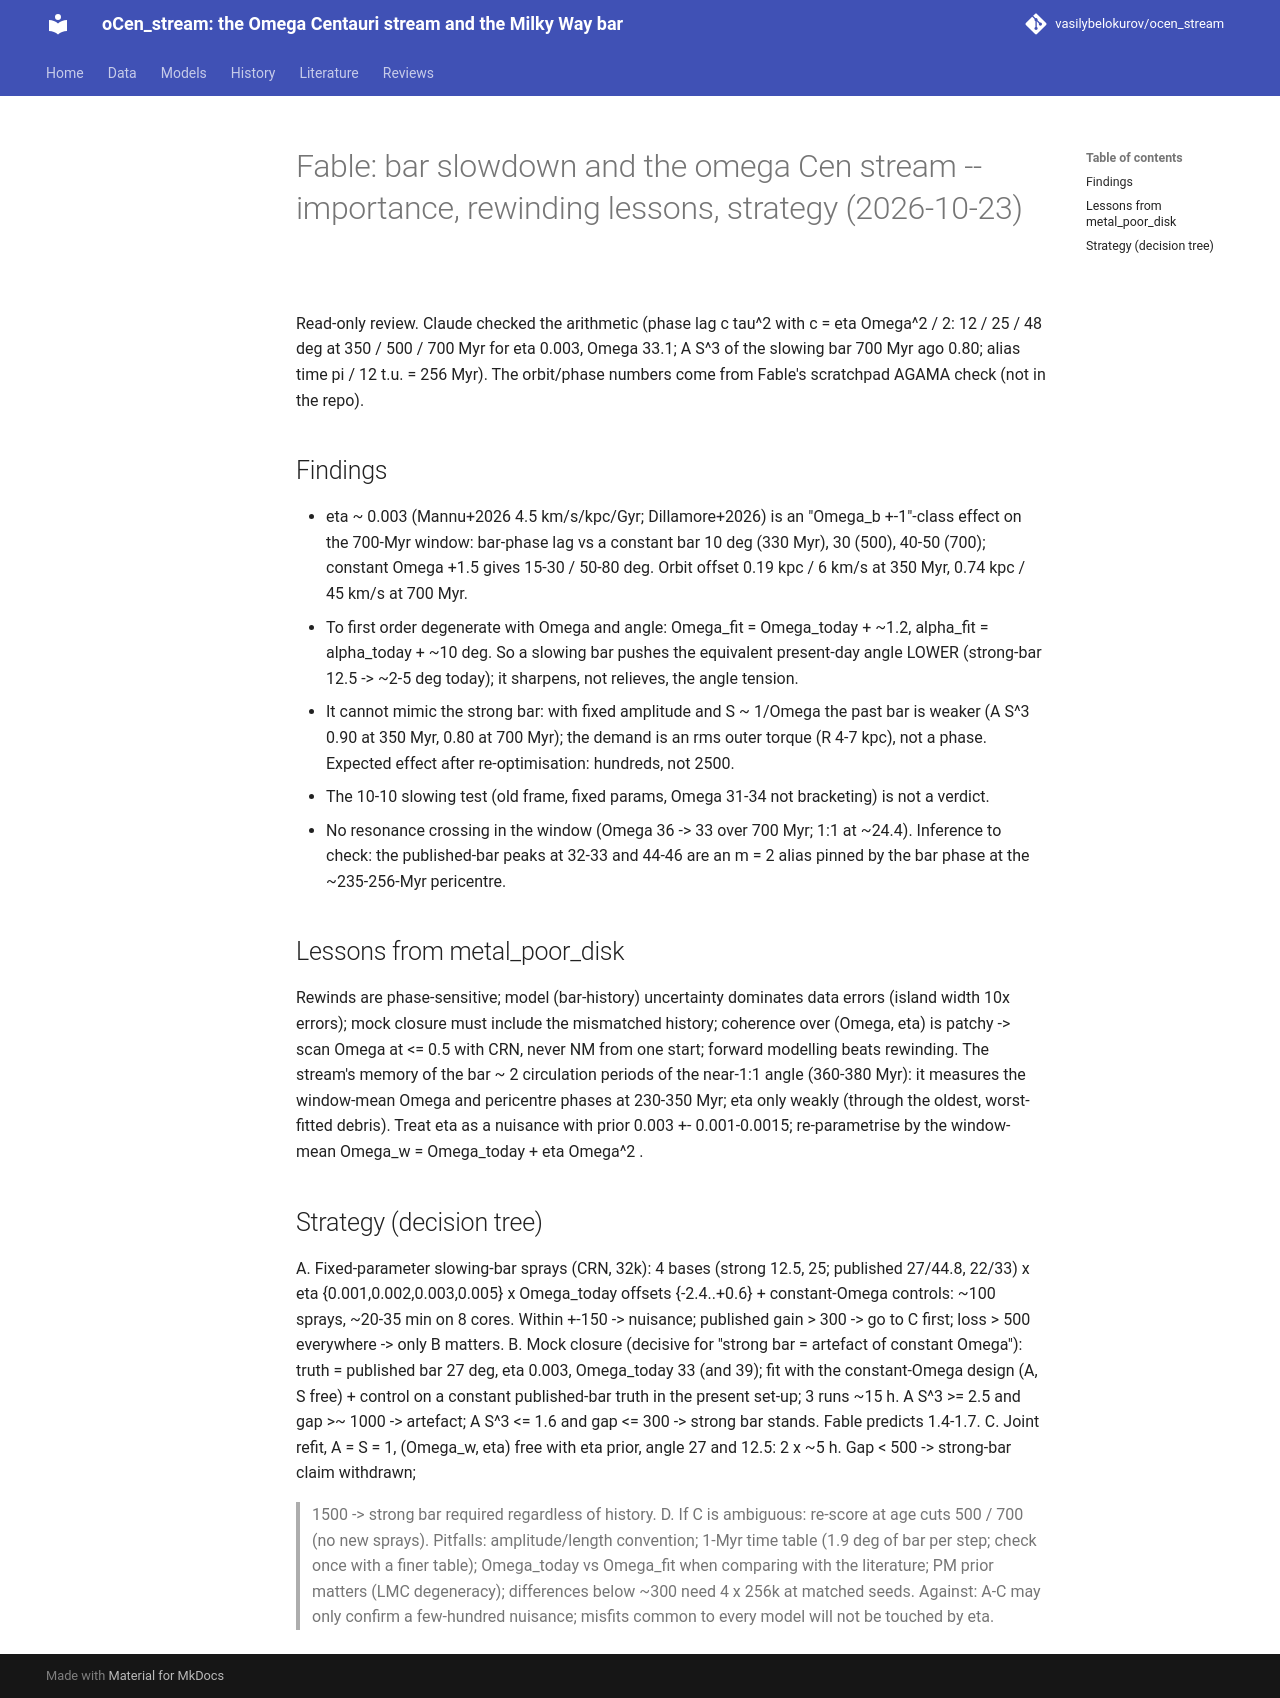

repository: vasilybelokurov/ocen_stream · page: reviews/fable_bar_slowdown_20261023/index.html · generator: mkdocs

# Fable: bar slowdown and the omega Cen stream -- importance, rewinding lessons, strategy (2026-10-23)

Read-only review. Claude checked the arithmetic (phase lag c tau^2 with c = eta Omega^2 / 2: 12 / 25 / 48 deg at 350 / 500 / 700 Myr
for eta 0.003, Omega 33.1; A S^3 of the slowing bar 700 Myr ago 0.80; alias time pi / 12 t.u. = 256 Myr). The orbit/phase
numbers come from Fable's scratchpad AGAMA check (not in the repo).

## Findings
- eta ~ 0.003 (Mannu+2026 4.5 km/s/kpc/Gyr; Dillamore+2026) is an "Omega_b +-1"-class effect on the 700-Myr window:
  bar-phase lag vs a constant bar 10 deg (330 Myr), 30 (500), 40-50 (700); constant Omega +1.5 gives 15-30 / 50-80 deg.
  Orbit offset 0.19 kpc / 6 km/s at 350 Myr, 0.74 kpc / 45 km/s at 700 Myr.
- To first order degenerate with Omega and angle: Omega_fit = Omega_today + ~1.2, alpha_fit = alpha_today + ~10 deg. So a slowing
  bar pushes the equivalent present-day angle LOWER (strong-bar 12.5 -> ~2-5 deg today); it sharpens, not relieves, the angle tension.
- It cannot mimic the strong bar: with fixed amplitude and S ~ 1/Omega the past bar is weaker (A S^3 0.90 at 350 Myr, 0.80 at
  700 Myr); the demand is an rms outer torque (R 4-7 kpc), not a phase. Expected effect after re-optimisation: hundreds, not 2500.
- The 10-10 slowing test (old frame, fixed params, Omega 31-34 not bracketing) is not a verdict.
- No resonance crossing in the window (Omega 36 -> 33 over 700 Myr; 1:1 at ~24.4). Inference to check: the published-bar peaks at
  32-33 and 44-46 are an m = 2 alias pinned by the bar phase at the ~235-256-Myr pericentre.

## Lessons from metal_poor_disk
Rewinds are phase-sensitive; model (bar-history) uncertainty dominates data errors (island width 10x errors); mock closure must
include the mismatched history; coherence over (Omega, eta) is patchy -> scan Omega at <= 0.5 with CRN, never NM from one start;
forward modelling beats rewinding. The stream's memory of the bar ~ 2 circulation periods of the near-1:1 angle (360-380 Myr): it
measures the window-mean Omega and pericentre phases at 230-350 Myr; eta only weakly (through the oldest, worst-fitted debris).
Treat eta as a nuisance with prior 0.003 +- 0.001-0.0015; re-parametrise by the window-mean Omega_w = Omega_today + eta Omega^2 <tau>.

## Strategy (decision tree)
A. Fixed-parameter slowing-bar sprays (CRN, 32k): 4 bases (strong 12.5, 25; published 27/44.8, 22/33) x eta {0.001,0.002,0.003,0.005}
   x Omega_today offsets {-2.4..+0.6} + constant-Omega controls: ~100 sprays, ~20-35 min on 8 cores.
   Within +-150 -> nuisance; published gain > 300 -> go to C first; loss > 500 everywhere -> only B matters.
B. Mock closure (decisive for "strong bar = artefact of constant Omega"): truth = published bar 27 deg, eta 0.003, Omega_today 33
   (and 39); fit with the constant-Omega design (A, S free) + control on a constant published-bar truth in the present set-up;
   3 runs ~15 h. A S^3 >= 2.5 and gap >~ 1000 -> artefact; A S^3 <= 1.6 and gap <= 300 -> strong bar stands. Fable predicts 1.4-1.7.
C. Joint refit, A = S = 1, (Omega_w, eta) free with eta prior, angle 27 and 12.5: 2 x ~5 h. Gap < 500 -> strong-bar claim withdrawn;
   > 1500 -> strong bar required regardless of history.
D. If C is ambiguous: re-score at age cuts 500 / 700 (no new sprays).
Pitfalls: amplitude/length convention; 1-Myr time table (1.9 deg of bar per step; check once with a finer table); Omega_today vs
Omega_fit when comparing with the literature; PM prior matters (LMC degeneracy); differences below ~300 need 4 x 256k at matched seeds.
Against: A-C may only confirm a few-hundred nuisance; misfits common to every model will not be touched by eta.
